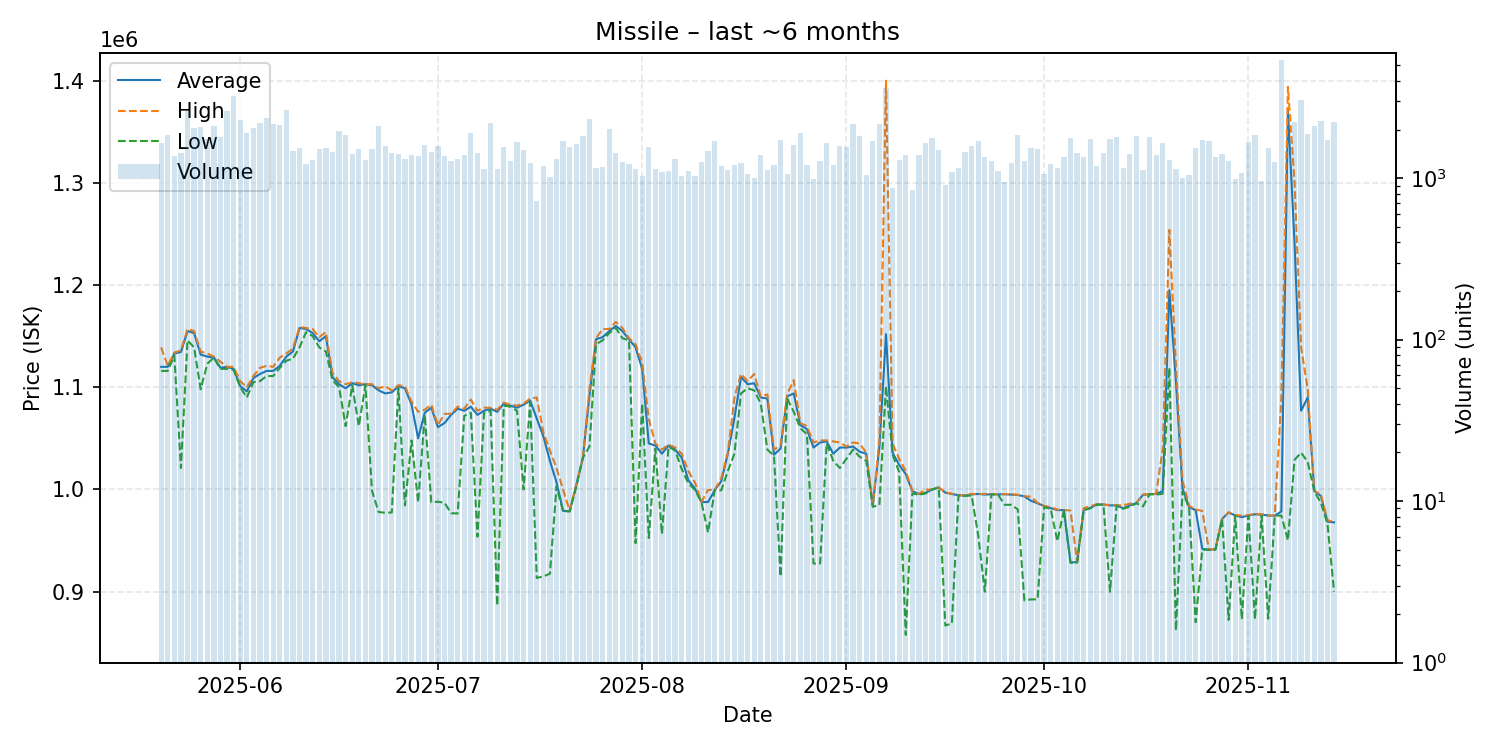

The data file committed next to this chart (first rows):
date, average, highest, lowest, order_count, volume
2025-05-20, 1120000, 1139000, 1116000, 489, 1660
2025-05-21, 1120000, 1121000, 1116000, 493, 1856
2025-05-22, 1133000, 1134000, 1131000, 465, 1364
2025-05-23, 1134500, 1136000, 1021000, 499, 1428
2025-05-24, 1155000, 1157000, 1146000, 646, 2622
2025-05-25, 1153000, 1155000, 1139000, 720, 2033
2025-05-26, 1132000, 1135000, 1098000, 581, 2080
2025-05-27, 1130000, 1133000, 1123000, 522, 1750
2025-05-28, 1129000, 1130000, 1129000, 589, 2094
2025-05-29, 1119000, 1125000, 1118000, 636, 1795
2025-05-30, 1120000, 1120000, 1118000, 639, 2592
2025-05-31, 1118000, 1120000, 1117000, 696, 3212
2025-06-01, 1101000, 1106000, 1100000, 763, 2287
2025-06-02, 1096000, 1100000, 1090000, 613, 1909
2025-06-03, 1109000, 1111000, 1105000, 580, 2056
2025-06-04, 1113000, 1119000, 1106000, 577, 2181
2025-06-05, 1116000, 1121000, 1111000, 567, 2371
2025-06-06, 1116000, 1120000, 1111000, 642, 2150
2025-06-07, 1121000, 1129000, 1119000, 662, 2133
2025-06-08, 1130000, 1133000, 1126000, 734, 2649
2025-06-09, 1135000, 1138000, 1128000, 557, 1478
2025-06-10, 1158000, 1159000, 1139000, 469, 1526
2025-06-11, 1157000, 1158000, 1154000, 477, 1215
2025-06-12, 1153000, 1157000, 1150000, 414, 1291
2025-06-13, 1145000, 1149000, 1139000, 537, 1517
2025-06-14, 1150000, 1154000, 1135000, 560, 1528
2025-06-15, 1110000, 1114000, 1107000, 505, 1452
2025-06-16, 1103000, 1106000, 1100000, 473, 1967
2025-06-17, 1099000, 1103000, 1062000, 687, 1861
2025-06-18, 1104000, 1105000, 1102000, 496, 1418
2025-06-19, 1102000, 1104000, 1062000, 579, 1515
2025-06-20, 1103000, 1103000, 1102000, 506, 1288
2025-06-21, 1102000, 1103000, 998600, 551, 1505
2025-06-22, 1097000, 1099000, 977900, 589, 2095
2025-06-23, 1094000, 1101000, 977200, 472, 1573
2025-06-24, 1095000, 1097000, 977500, 565, 1439
2025-06-25, 1101000, 1102000, 1099000, 430, 1413
2025-06-26, 1099000, 1101000, 984300, 473, 1305
2025-06-27, 1083000, 1086000, 1048000, 454, 1381
2025-06-28, 1050000, 1076000, 987300, 526, 1363
2025-06-29, 1075000, 1078000, 1073000, 561, 1613
2025-06-30, 1080000, 1083000, 987400, 386, 1450
2025-07-01, 1061000, 1063000, 988000, 480, 1576
2025-07-02, 1065000, 1074000, 987000, 467, 1370
2025-07-03, 1073000, 1074000, 976800, 476, 1271
2025-07-04, 1079000, 1081000, 976500, 458, 1310
2025-07-05, 1077000, 1079000, 1072000, 519, 1395
2025-07-06, 1081000, 1088000, 1075000, 567, 1905
2025-07-07, 1073000, 1077000, 953800, 483, 1429
2025-07-08, 1077000, 1080000, 1075000, 466, 1133
2025-07-09, 1079000, 1080000, 1077000, 408, 2193
2025-07-10, 1076000, 1078000, 886300, 417, 1134
2025-07-11, 1084000, 1085000, 1082000, 408, 1548
2025-07-12, 1082000, 1083000, 1081000, 562, 1276
2025-07-13, 1080000, 1082000, 1077000, 499, 1669
2025-07-14, 1083000, 1084000, 1000000, 448, 1488
2025-07-15, 1087000, 1089000, 1085000, 411, 1241
2025-07-16, 1069500, 1090000, 913400, 311, 726
2025-07-17, 1052000, 1056000, 914900, 395, 1186
2025-07-18, 1028000, 1038000, 917550, 366, 1012
... 119 more rows
